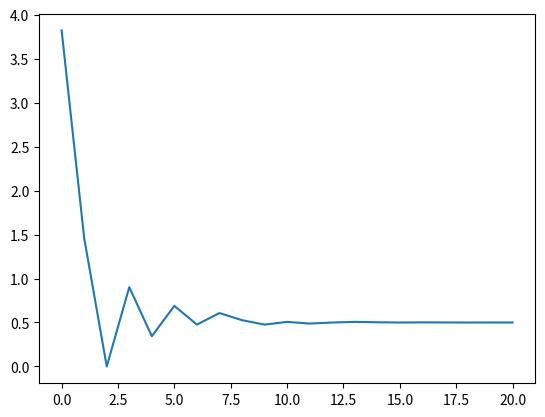

The script that saved this image:
# -*- coding: utf-8 -*-
"""Optimizer (Gloden_Ratio)

Automatically generated by Colaboratory.

Original file is located at
    https://colab.research.google.com/<link-removed>
"""

from numpy import cos

def derivative(input_fuction, x):
  '''
  return derivative of function of x
  '''
  h = 0.0001
  return (input_fuction(x + h) - input_fuction(x)) / h

def gloden_section(input_function,x0,xn,round,error) :
  '''
  find x where x is give a minimum value of function
  '''
  value = []
  a , b = x0 , xn
  gloden_ratio = ((5**(1/2)) + 1) / 2
  c = b - (b - a) / gloden_ratio
  d = a + (b - a) / gloden_ratio
  for i in range(round):
    print("round =", i)
    if input_function(c) < input_function(d):
      b = d
    else:
      a = c
    c = b - (b - a) / gloden_ratio
    d = a + (b - a) / gloden_ratio
    value.append((b + a) / 2)
    if abs(a-b) < error :
      print(abs(a-b))
      print("value not change !")
      return value

  return value

# objective_function = lambda x: 5*x**2 - 2*x - 1
objective_function = lambda x: (5*x**2) - (5*x) + 1
x = gloden_section(objective_function, -10, 10,1000 , 0.001)
print(x[-1])
derivative(objective_function, x[-1])

import matplotlib.pyplot as plt

plt.plot(x)